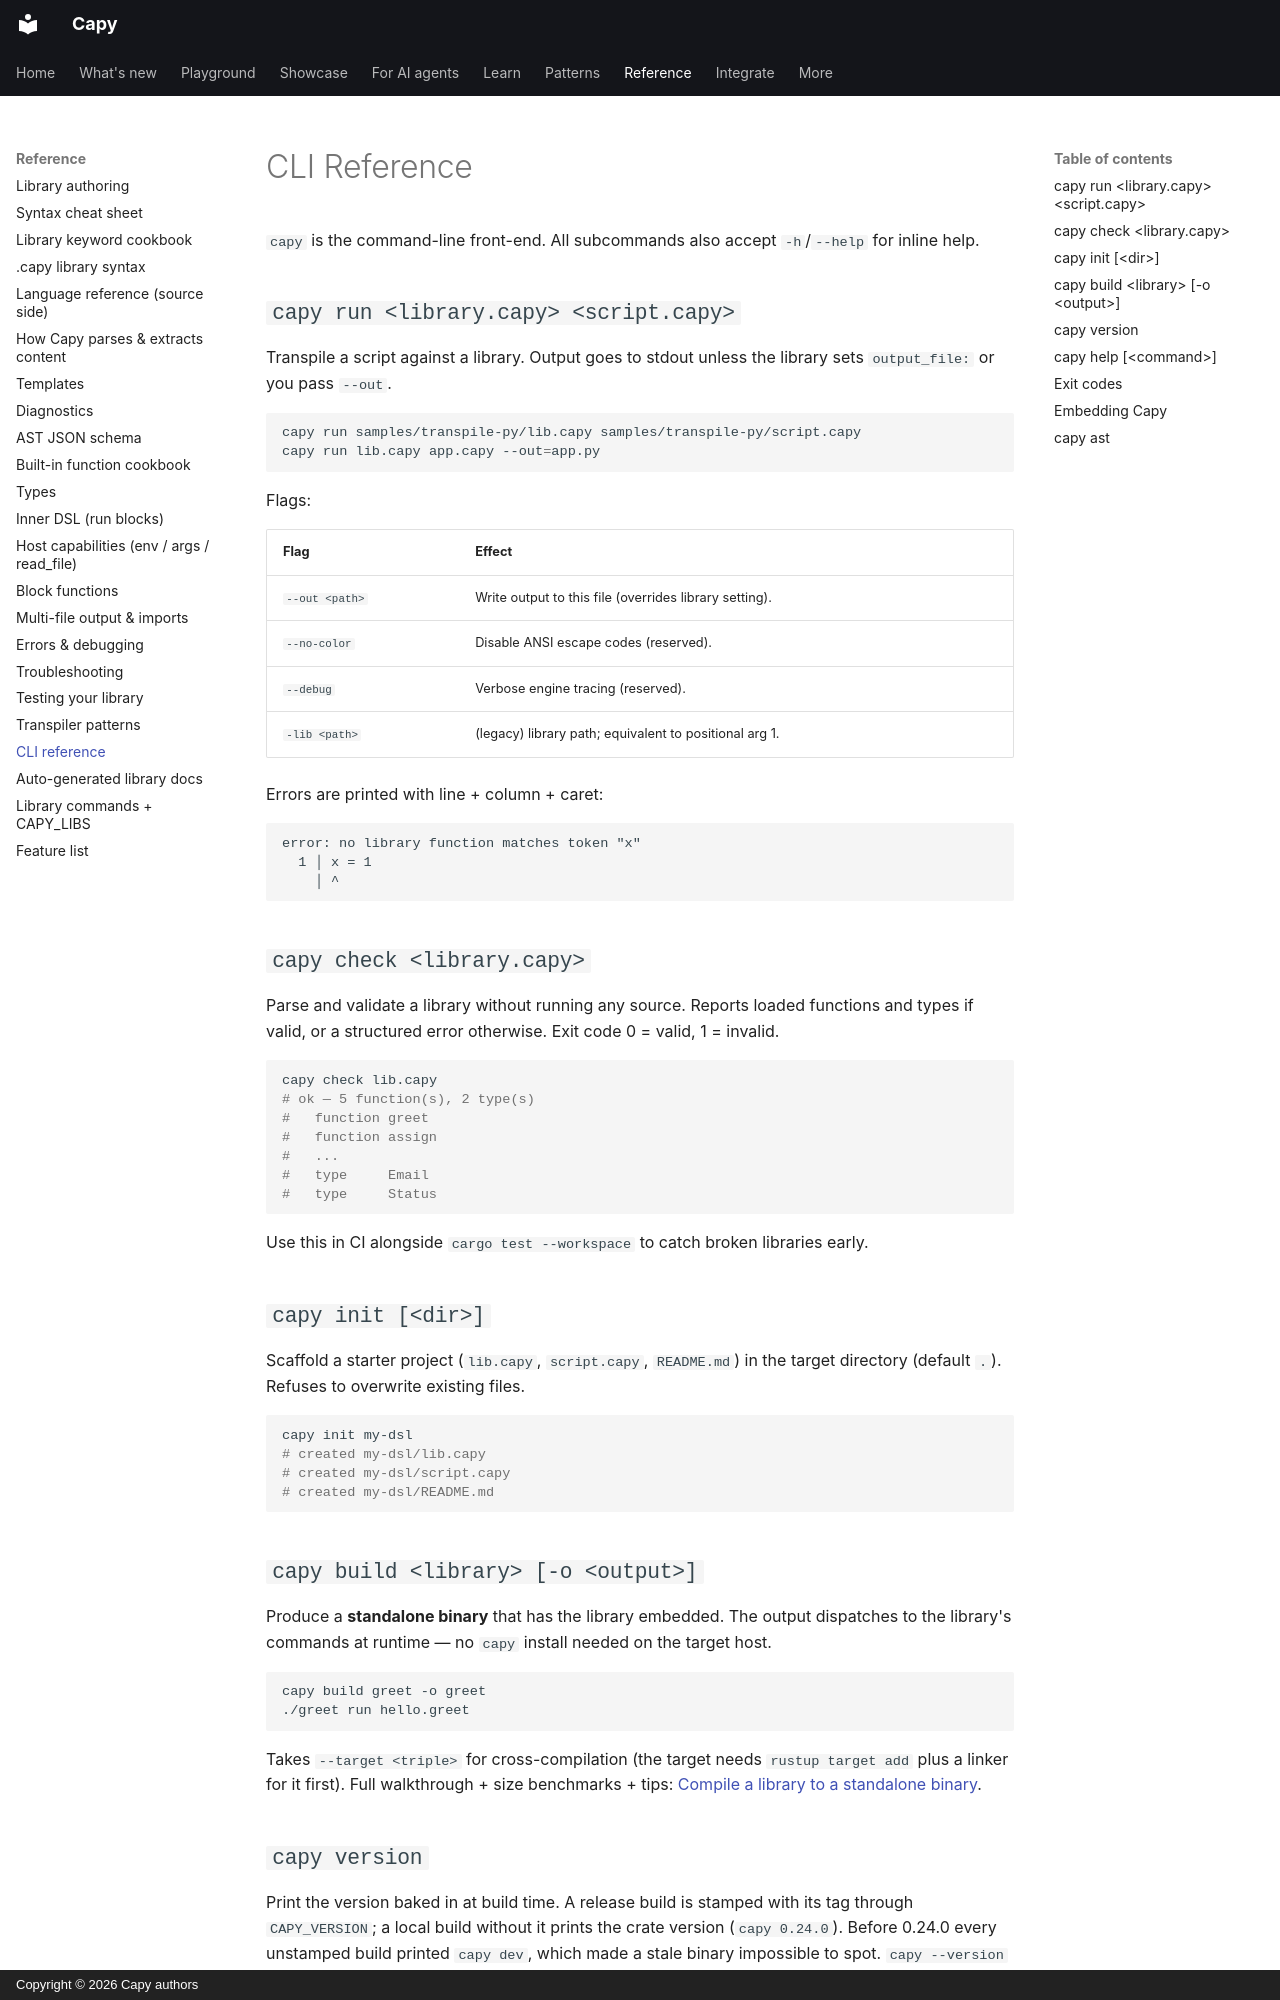

repository: olivierdevelops/capy · page: cli/index.html · generator: mkdocs · copyright: Copyright © 2026 Capy authors

# CLI Reference

`capy` is the command-line front-end. All subcommands also accept
`-h`/`--help` for inline help.

## `capy run <library.capy> <script.capy>`

Transpile a script against a library. Output goes to stdout unless the
library sets `output_file:` or you pass `--out`.

```sh
capy run samples/transpile-py/lib.capy samples/transpile-py/script.capy
capy run lib.capy app.capy --out=app.py
```

Flags:

| Flag           | Effect                                                 |
|----------------|--------------------------------------------------------|
| `--out <path>` | Write output to this file (overrides library setting). |
| `--no-color`   | Disable ANSI escape codes (reserved).                  |
| `--debug`      | Verbose engine tracing (reserved).                     |
| `-lib <path>`  | (legacy) library path; equivalent to positional arg 1. |

Errors are printed with line + column + caret:

```
error: no library function matches token "x"
  1 │ x = 1
    │ ^
```

## `capy check <library.capy>`

Parse and validate a library without running any source. Reports loaded
functions and types if valid, or a structured error otherwise. Exit code
0 = valid, 1 = invalid.

```sh
capy check lib.capy
# ok — 5 function(s), 2 type(s)
#   function greet
#   function assign
#   ...
#   type     Email
#   type     Status
```

Use this in CI alongside `cargo test --workspace` to catch broken libraries early.

## `capy init [<dir>]`

Scaffold a starter project (`lib.capy`, `script.capy`, `README.md`) in the
target directory (default `.`). Refuses to overwrite existing files.

```sh
capy init my-dsl
# created my-dsl/lib.capy
# created my-dsl/script.capy
# created my-dsl/README.md
```

## `capy build <library> [-o <output>]`

Produce a **standalone binary** that has the library embedded. The
output dispatches to the library's commands at runtime — no `capy`
install needed on the target host.

```sh
capy build greet -o greet
./greet run hello.greet
```

Takes `--target <triple>` for cross-compilation (the target needs
`rustup target add` plus a linker for it first). Full walkthrough + size
benchmarks + tips:
[Compile a library to a standalone binary](compiling-libraries.md).
